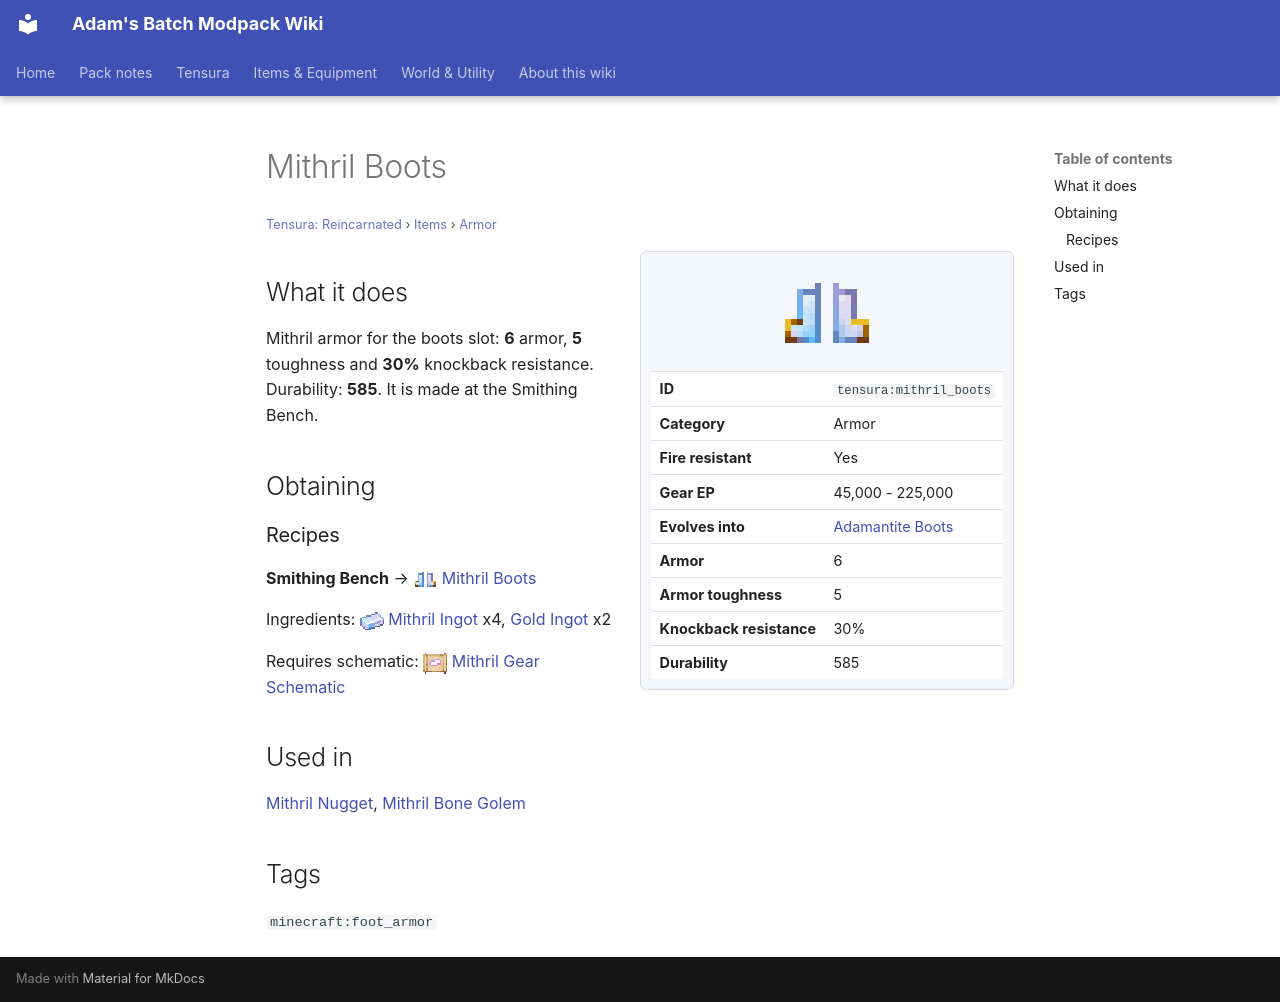

repository: Proteus-Nell/Adams-Batch-MC-Modpack-Wiki · page: tensura-reincarnated/items/armor/mithril-boots/index.html · generator: mkdocs

# Mithril Boots

<small>[Tensura: Reincarnated](../../index.md) &rsaquo; [Items](../index.md) &rsaquo; [Armor](index.md)</small>

<div class="infobox" markdown>

![Mithril Boots](../../../assets/icons/tensura/item/mithril_boots.png)

| | |
|---|---|
| **ID** | `tensura:mithril_boots` |
| **Category** | Armor |
| **Fire resistant** | Yes |
| **Gear EP** | 45,000 - 225,000 |
| **Evolves into** | [Adamantite Boots](adamantite-boots.md) |
| **Armor** | 6 |
| **Armor toughness** | 5 |
| **Knockback resistance** | 30% |
| **Durability** | 585 |

</div>

## What it does

Mithril armor for the boots slot: **6** armor, **5** toughness and **30%** knockback resistance. Durability: **585**. It is made at the Smithing Bench.

## Obtaining

### Recipes

**Smithing Bench** &rarr; ![](../../../assets/icons/tensura/item/mithril_boots.png) [Mithril Boots](mithril-boots.md)

Ingredients: ![](../../../assets/icons/tensura/item/mithril_ingot.png) [Mithril Ingot](../materials/mithril-ingot.md) x4,  [Gold Ingot](https://minecraft.wiki/w/Gold_Ingot) x2

Requires schematic: ![](../../../assets/icons/tensura/item/mithril_gear_schematic.png) [Mithril Gear Schematic](../schematics/mithril-gear-schematic.md)

## Used in

[Mithril Nugget](../materials/mithril-nugget.md), [Mithril Bone Golem](../miscellaneous/mithril-bone-golem.md)

## Tags

`minecraft:foot_armor`
